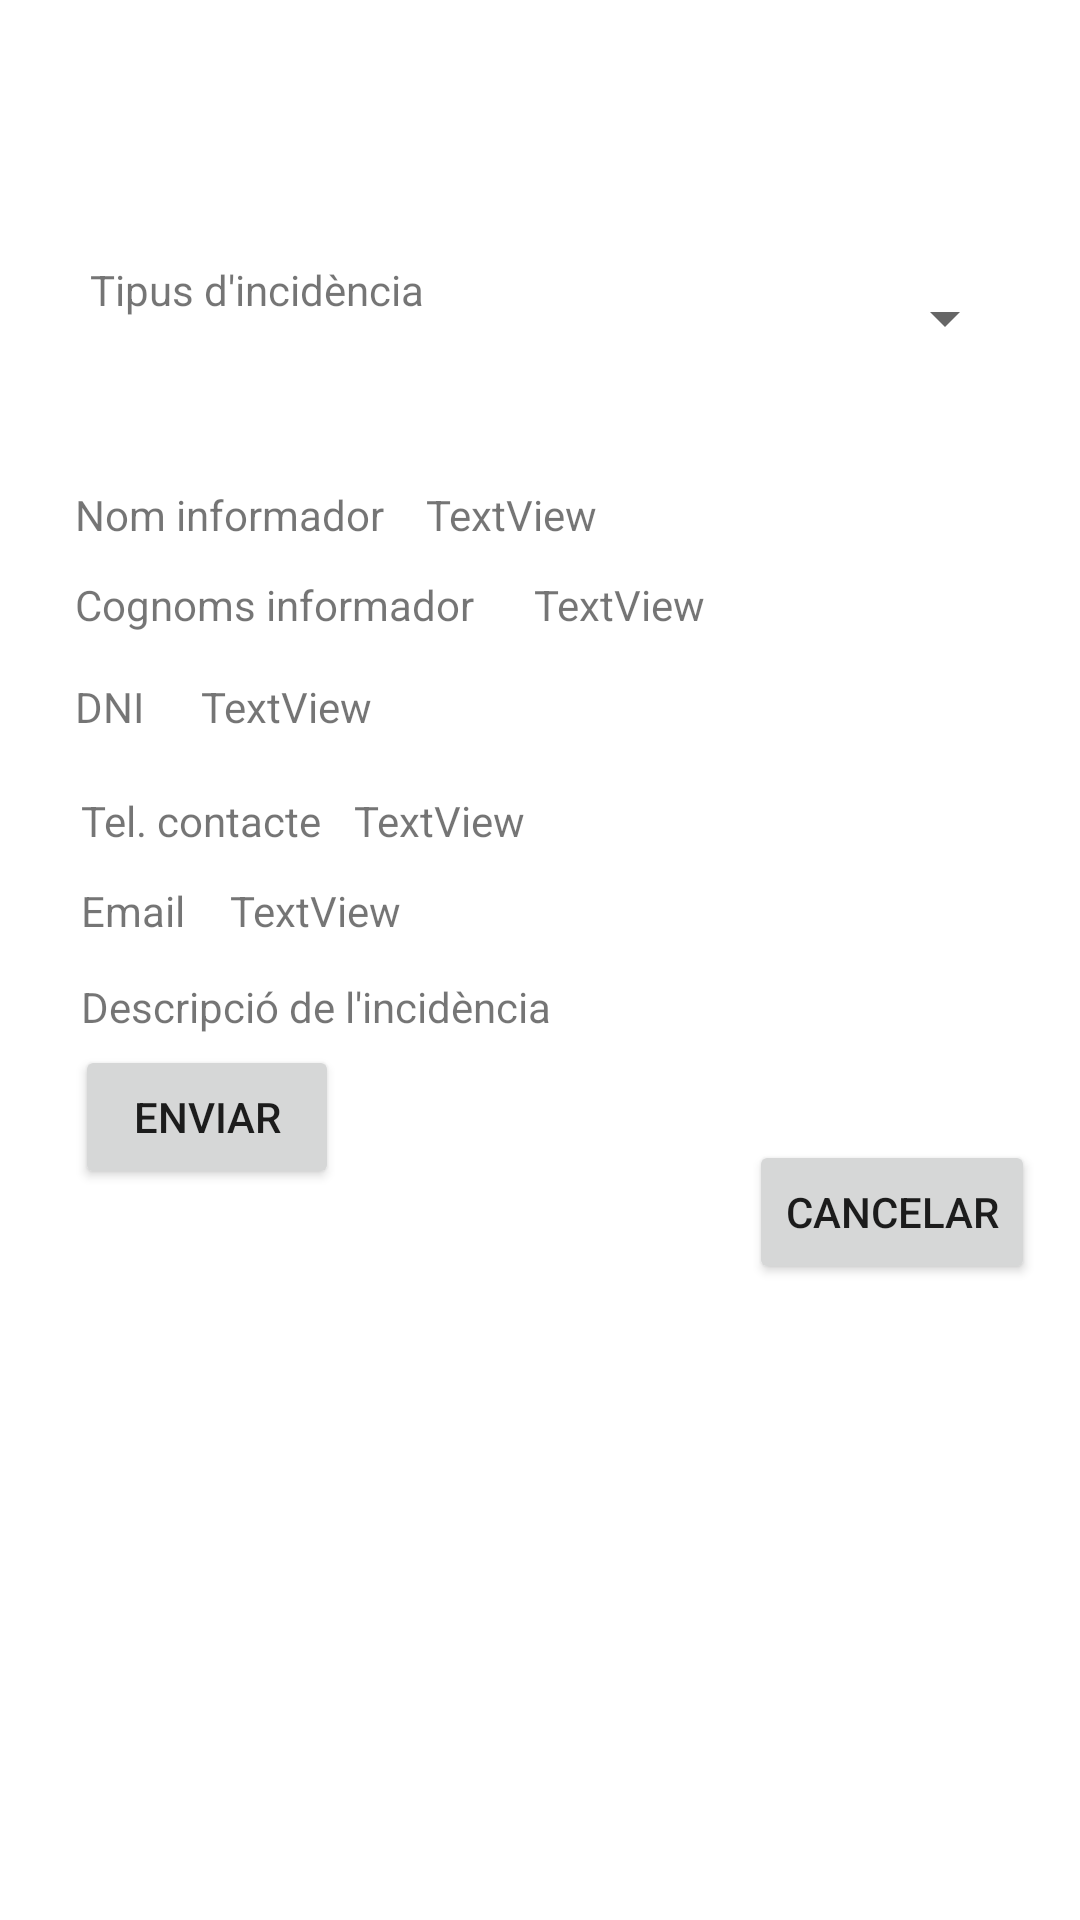

Here is an Android app screen rendered from its layout file. Give the layout XML and the strings, colors and styles it references.
<!-- AndroidManifest.xml: application theme Theme.Act12 -->
<!-- res/layout/activity_crear_incidencies.xml -->
<?xml version="1.0" encoding="utf-8"?>
<androidx.constraintlayout.widget.ConstraintLayout xmlns:android="http://schemas.android.com/apk/res/android"
    xmlns:app="http://schemas.android.com/apk/res-auto"
    xmlns:tools="http://schemas.android.com/tools"
    android:layout_width="match_parent"
    android:layout_height="match_parent"
    tools:context=".CrearIncidencies">

    <TextView
        android:id="@+id/textView3"
        android:layout_width="wrap_content"
        android:layout_height="wrap_content"
        android:layout_marginStart="30dp"
        android:layout_marginTop="87dp"
        android:layout_marginBottom="86dp"
        android:text="Tipus d'incidència"
        app:layout_constraintBottom_toTopOf="@+id/textView5"
        app:layout_constraintStart_toStartOf="parent"
        app:layout_constraintTop_toTopOf="parent" />

    <Spinner
        android:id="@+id/spinner"
        android:layout_width="158dp"
        android:layout_height="40dp"
        android:layout_marginStart="39dp"
        app:layout_constraintBottom_toBottomOf="@+id/textView3"
        app:layout_constraintStart_toStartOf="@+id/nomInformador"
        app:layout_constraintTop_toBottomOf="@+id/textView3" />

    <TextView
        android:id="@+id/textView4"
        android:layout_width="wrap_content"
        android:layout_height="wrap_content"
        android:layout_marginStart="25dp"
        android:text="Nom informador"
        app:layout_constraintBaseline_toBaselineOf="@+id/nomInformador"
        app:layout_constraintStart_toStartOf="parent" />

    <TextView
        android:id="@+id/textView5"
        android:layout_width="wrap_content"
        android:layout_height="wrap_content"
        android:layout_marginBottom="53dp"
        android:text="Cognoms informador"
        app:layout_constraintBottom_toTopOf="@+id/textView7"
        app:layout_constraintStart_toStartOf="@+id/textView4" />

    <TextView
        android:id="@+id/textView6"
        android:layout_width="wrap_content"
        android:layout_height="wrap_content"
        android:layout_marginStart="25dp"
        android:text="DNI"
        app:layout_constraintBaseline_toBaselineOf="@+id/dni"
        app:layout_constraintStart_toStartOf="parent" />

    <TextView
        android:id="@+id/textView7"
        android:layout_width="wrap_content"
        android:layout_height="wrap_content"
        android:text="Tel. contacte"
        app:layout_constraintBaseline_toBaselineOf="@+id/telContacte"
        app:layout_constraintEnd_toStartOf="@+id/dni"
        app:layout_constraintStart_toStartOf="@+id/dni" />

    <TextView
        android:id="@+id/textView8"
        android:layout_width="wrap_content"
        android:layout_height="wrap_content"
        android:text="Email"
        app:layout_constraintBaseline_toBaselineOf="@+id/email"
        app:layout_constraintStart_toStartOf="@+id/textView7" />

    <TextView
        android:id="@+id/textView9"
        android:layout_width="wrap_content"
        android:layout_height="wrap_content"
        android:layout_marginTop="326dp"
        android:text="Descripció de l'incidència"
        app:layout_constraintStart_toStartOf="@+id/textView8"
        app:layout_constraintTop_toTopOf="parent" />

    <TextView
        android:id="@+id/descripcioIncidencia"
        android:layout_width="347dp"
        android:layout_height="75dp"
        android:layout_marginStart="15dp"
        android:layout_marginTop="34dp"
        android:layout_marginEnd="15dp"
        android:layout_marginBottom="32dp"
        android:text="TextView"
        app:layout_constraintBottom_toTopOf="@+id/cancelar"
        app:layout_constraintEnd_toEndOf="parent"
        app:layout_constraintHorizontal_bias="0.352"
        app:layout_constraintStart_toStartOf="parent"
        app:layout_constraintTop_toTopOf="@+id/textView9" />

    <TextView
        android:id="@+id/nomInformador"
        android:layout_width="wrap_content"
        android:layout_height="wrap_content"
        android:layout_marginStart="14dp"
        android:layout_marginBottom="11dp"
        android:text="TextView"
        app:layout_constraintBottom_toTopOf="@+id/textView5"
        app:layout_constraintStart_toEndOf="@+id/textView4" />

    <TextView
        android:id="@+id/cognomInformador"
        android:layout_width="wrap_content"
        android:layout_height="wrap_content"
        android:layout_marginStart="36dp"
        android:layout_marginTop="11dp"
        android:text="TextView"
        app:layout_constraintStart_toStartOf="@+id/nomInformador"
        app:layout_constraintTop_toBottomOf="@+id/nomInformador" />

    <TextView
        android:id="@+id/dni"
        android:layout_width="wrap_content"
        android:layout_height="wrap_content"
        android:layout_marginStart="19dp"
        android:layout_marginTop="15dp"
        android:text="TextView"
        app:layout_constraintStart_toEndOf="@+id/textView6"
        app:layout_constraintTop_toBottomOf="@+id/textView5" />

    <TextView
        android:id="@+id/telContacte"
        android:layout_width="wrap_content"
        android:layout_height="wrap_content"
        android:layout_marginStart="11dp"
        android:layout_marginBottom="11dp"
        android:text="TextView"
        app:layout_constraintBottom_toTopOf="@+id/email"
        app:layout_constraintStart_toEndOf="@+id/textView7" />

    <TextView
        android:id="@+id/email"
        android:layout_width="wrap_content"
        android:layout_height="wrap_content"
        android:layout_marginStart="15dp"
        android:layout_marginBottom="13dp"
        android:text="TextView"
        app:layout_constraintBottom_toTopOf="@+id/textView9"
        app:layout_constraintStart_toEndOf="@+id/textView8" />

    <Button
        android:id="@+id/enviar"
        android:layout_width="wrap_content"
        android:layout_height="wrap_content"
        android:layout_marginStart="25dp"
        android:layout_marginTop="32dp"
        android:text="Enviar"
        app:layout_constraintStart_toStartOf="parent"
        app:layout_constraintTop_toBottomOf="@+id/descripcioIncidencia" />

    <Button
        android:id="@+id/cancelar"
        android:layout_width="wrap_content"
        android:layout_height="wrap_content"
        android:layout_marginEnd="15dp"
        android:layout_marginBottom="212dp"
        android:text="Cancelar"
        app:layout_constraintBottom_toBottomOf="parent"
        app:layout_constraintEnd_toEndOf="parent" />

</androidx.constraintlayout.widget.ConstraintLayout>
<!-- resources referenced by this layout -->
<resources>
  <style name="Theme.Act12" parent="Theme.MaterialComponents.DayNight.DarkActionBar">
          
          <item name="colorPrimary">@color/purple_500</item>
          <item name="colorPrimaryVariant">@color/purple_700</item>
          <item name="colorOnPrimary">@color/white</item>
          
          <item name="colorSecondary">@color/teal_200</item>
          <item name="colorSecondaryVariant">@color/teal_700</item>
          <item name="colorOnSecondary">@color/black</item>
          
          <item name="android:statusBarColor" tools:targetApi="l">?attr/colorPrimaryVariant</item>
          
      </style>
  <!-- not gathered from this repository: default colours our renderer supplied (Android Studio template values) -->
  <color name="purple_500">#FF6200EE</color>
  <color name="purple_700">#FF3700B3</color>
  <color name="teal_200">#FF03DAC5</color>
  <color name="teal_700">#FF018786</color>
  <color name="black">#FF000000</color>
  <color name="white">#FFFFFFFF</color>
</resources>
